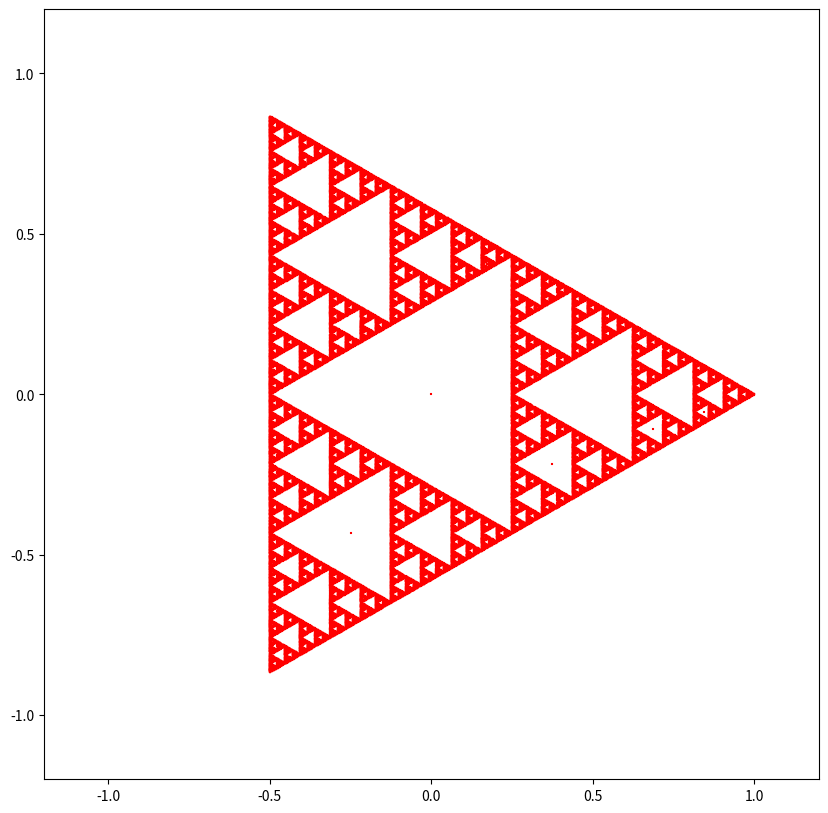

Reproduce this figure in Python.
import matplotlib.pyplot as plt
from matplotlib.animation import FuncAnimation
from numpy import sqrt,exp, real, imag
from math import pi
from random import randint

#Here's what happens:
#1. Start in the middle of the polygon.
#2. Measure (1/chosen) the distance to a randomly chosen corner.
#3. Plot that point.
#4. Repeat from 2.

def chaosPolygon(x,y,n,i,f):
    # Draw a circle, and pick n evenly spaced points along the circle
    coord = []
    for v in range(n): coord.append([real(exp(1j*(v/n)*2*pi)), imag(exp(1j*(v/n)*2*pi))])
    # gather vertices
    xc = [i[0] for i in coord]
    yc = [j[1] for j in coord]
    # Add point to list. Select random corner. Cut the distance in half. Repeat.
    res = []
    for k in range(i):
        res.append([x,y])
        v = randint(0,n-1)
        x = (x+xc[v])/f
        y = (y+yc[v])/f
    return res

if __name__ == "__main__":
    # Initial conditions
    x = 0
    y = 0
    try: i = int(input("How many iterations? "))
    except: i = 200000
    try: a = str(input("Would you like it animated? (Y/N) "))
    except: a = "N"
    try: sides = int(input("How many sides? "))
    except: sides = 3
    try: f = int(input("1/(natural number) to next vertex: "))
    except: f = 2
    if (a.strip() != "Y") and (a.strip() != "N"): a = "N"
    else: pass
    
    points = chaosPolygon(x,y,sides,i,f)
    
    # Separate out list of lists into x and y lists
    x = [i[0] for i in points]
    y = [j[1] for j in points]
    
    # Set up the plot
    fig,ax = plt.subplots(figsize=(10,10))
    ax.set_xlim(-1.2,1.2)
    ax.set_ylim(-1.2,1.2)
    
    def animate(k): ax.scatter(x[k],y[k],1,"r","+")
    
    # output control
    if "Y" in a: ani = FuncAnimation(fig, animate, frames=len(x))
    elif "N" in a: ax.scatter(x,y,1,"r","+")
    else: print("Whatever, man.")
    
    plt.show()
